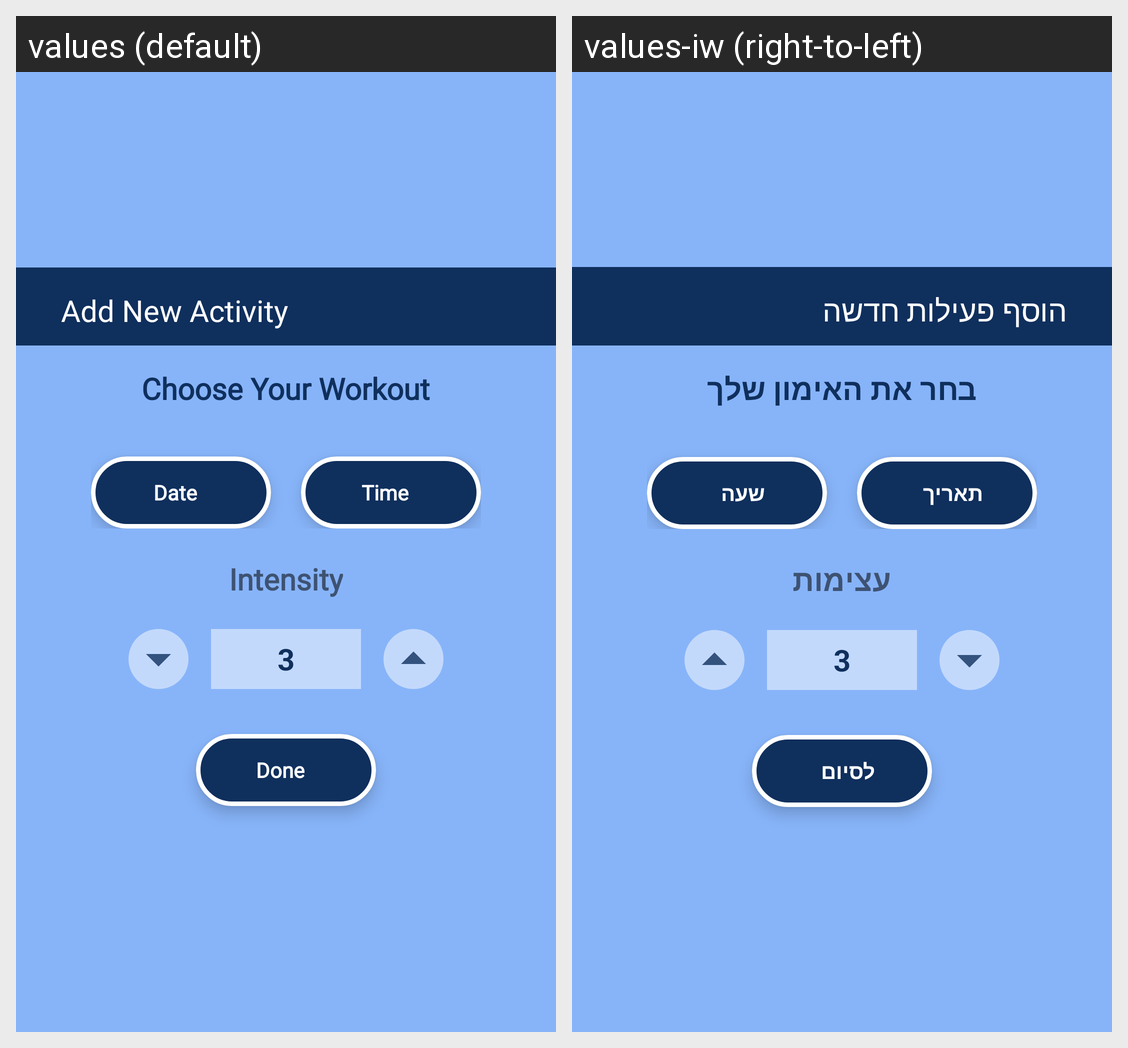

This grid shows one Android layout under two languages. Give, for every string resource on the screen, its name, the default text and each shown locale's text.
Android screen res/layout/add_info_dialog.xml rendered under 2 locales, left to right: values (default), values-iw (right-to-left). Device: Nexus 5 (rendered at 1080×1920; each locale shown at half size, 540×960, under a caption strip naming it); theme Theme.ArchitectureProject.
Strings drawn on this screen, with the default value and each locale's value (text and hints the layout hard-codes, and strings that could not be matched under every locale, appear in the picture but are not listed):

add_new_activity
  values: Add New Activity
  values-iw: הוסף פעילות חדשה

choose_your_workout
  values: Choose Your Workout
  values-iw: בחר את האימון שלך

date
  values: Date
  values-iw: תאריך

time
  values: Time
  values-iw: שעה

intensity
  values: Intensity
  values-iw: עצימות

_3
  values: 3
  values-iw: 3

done
  values: Done
  values-iw: לסיום
